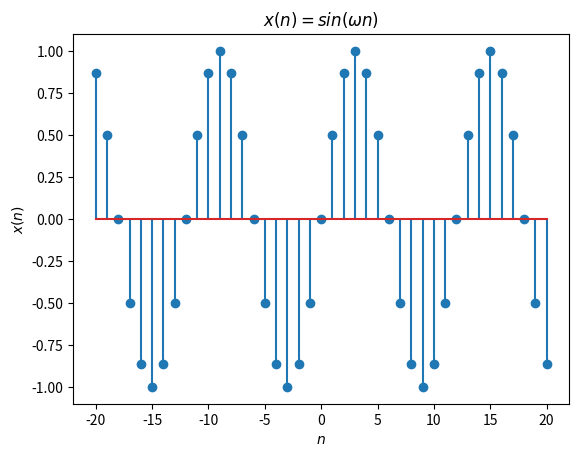

Python code for this plot:
# encoding utf-8
# python 3.10

import numpy as np
import matplotlib.pyplot as plt
import scipy as spy

n = np.arange(-20, 21, 1)
omega = np.pi / 6


def x(n):
    return np.sin(omega * n)


plt.stem(n, x(n))
plt.title('$ x(n) = sin(\\omega n)$')
plt.xlabel('$ n $')
plt.ylabel('$ x(n) $')

plt.show()
